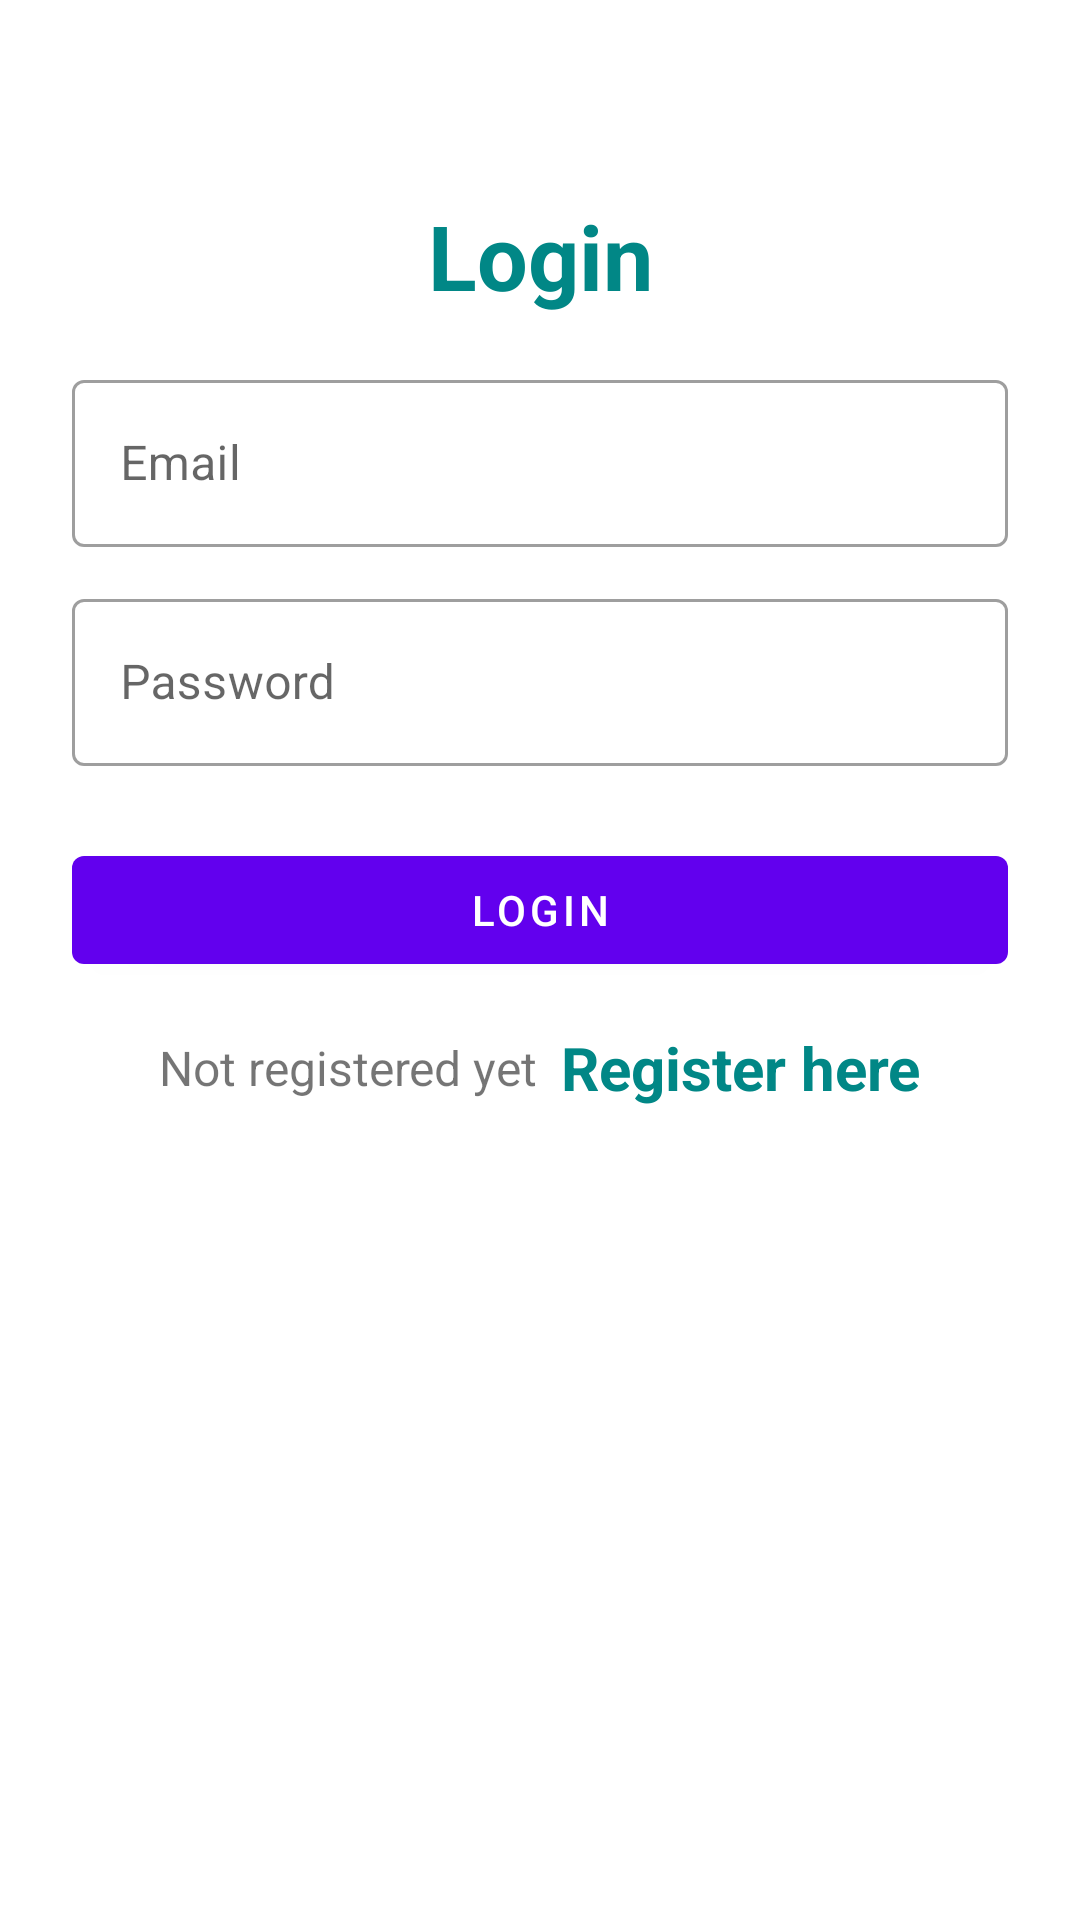

Here is an Android app screen rendered from its layout file. Give the layout XML and the strings, colors and styles it references.
<!-- AndroidManifest.xml: application theme Theme.DyDProyect -->
<!-- res/layout/activity_login.xml -->
<?xml version="1.0" encoding="utf-8"?>
<LinearLayout xmlns:android="http://schemas.android.com/apk/res/android"
    xmlns:app="http://schemas.android.com/apk/res-auto"
    xmlns:tools="http://schemas.android.com/tools"
    android:layout_width="match_parent"
    android:layout_height="match_parent"
    android:orientation="vertical"
    android:padding="24dp"
   >



    <LinearLayout
        android:layout_width="match_parent"
        android:layout_height="match_parent"
        android:orientation="vertical"
        android:layout_gravity="center"
        android:layout_marginTop="25dp">

        <TextView
            android:layout_width="match_parent"
            android:layout_height="wrap_content"
            android:text="Login"
            android:textSize="30sp"
            android:textStyle="bold"
            android:textColor="@color/teal_700"
            android:gravity="center_horizontal"
            android:layout_marginVertical="16dp"/>


        <com.google.android.material.textfield.TextInputLayout
            android:layout_width="match_parent"
            style="@style/Widget.MaterialComponents.TextInputLayout.OutlinedBox"
            android:layout_height="wrap_content">

            <com.google.android.material.textfield.TextInputEditText
                android:id="@+id/etLoginEmail"
                android:layout_width="match_parent"
                android:layout_height="wrap_content"
                android:hint="Email"
                android:inputType="textEmailAddress"/>
        </com.google.android.material.textfield.TextInputLayout>


        <com.google.android.material.textfield.TextInputLayout
            android:layout_width="match_parent"
            style="@style/Widget.MaterialComponents.TextInputLayout.OutlinedBox"
            android:layout_height="wrap_content"
            android:layout_marginTop="12dp">

            <com.google.android.material.textfield.TextInputEditText
                android:id="@+id/etLoginPass"
                android:layout_width="match_parent"
                android:layout_height="wrap_content"
                android:hint="Password"
                android:inputType="textPassword"/>
        </com.google.android.material.textfield.TextInputLayout>

        <com.google.android.material.button.MaterialButton
            android:id="@+id/btnLogin"
            android:layout_width="match_parent"
            android:layout_height="wrap_content"
            android:layout_marginTop="24dp"
            android:text="Login"/>

        <LinearLayout
            android:layout_width="match_parent"
            android:layout_height="wrap_content"
            android:layout_marginTop="15dp"
            android:gravity="center"
            android:orientation="horizontal">

            <TextView
                android:layout_width="wrap_content"
                android:layout_height="wrap_content"
                android:text="Not registered yet"
                android:textSize="16sp"/>

            <TextView
                android:id="@+id/tvRegisterHere"
                android:layout_width="wrap_content"
                android:layout_height="wrap_content"
                android:layout_marginLeft="8dp"
                android:text="Register here"
                android:textColor="@color/teal_700"
                android:textStyle="bold"
                android:textSize="20sp"/>

        </LinearLayout>

    </LinearLayout>

</LinearLayout>
<!-- resources referenced by this layout -->
<resources>
  <color name="teal_700">#FF018786</color>
  <style name="Theme.DyDProyect" parent="Theme.MaterialComponents.DayNight.DarkActionBar">
          
          <item name="colorPrimary">@color/purple_500</item>
          <item name="colorPrimaryVariant">@color/purple_700</item>
          <item name="colorOnPrimary">@color/white</item>
          
          <item name="colorSecondary">@color/teal_200</item>
          <item name="colorSecondaryVariant">@color/teal_700</item>
          <item name="colorOnSecondary">@color/black</item>
          
          <item name="android:statusBarColor" tools:targetApi="l">?attr/colorPrimaryVariant</item>
          
      </style>
  <color name="purple_500">#FF6200EE</color>
  <color name="purple_700">#FF3700B3</color>
  <color name="white">#FFFFFFFF</color>
  <color name="teal_200">#FF03DAC5</color>
  <color name="black">#FF000000</color>
</resources>
